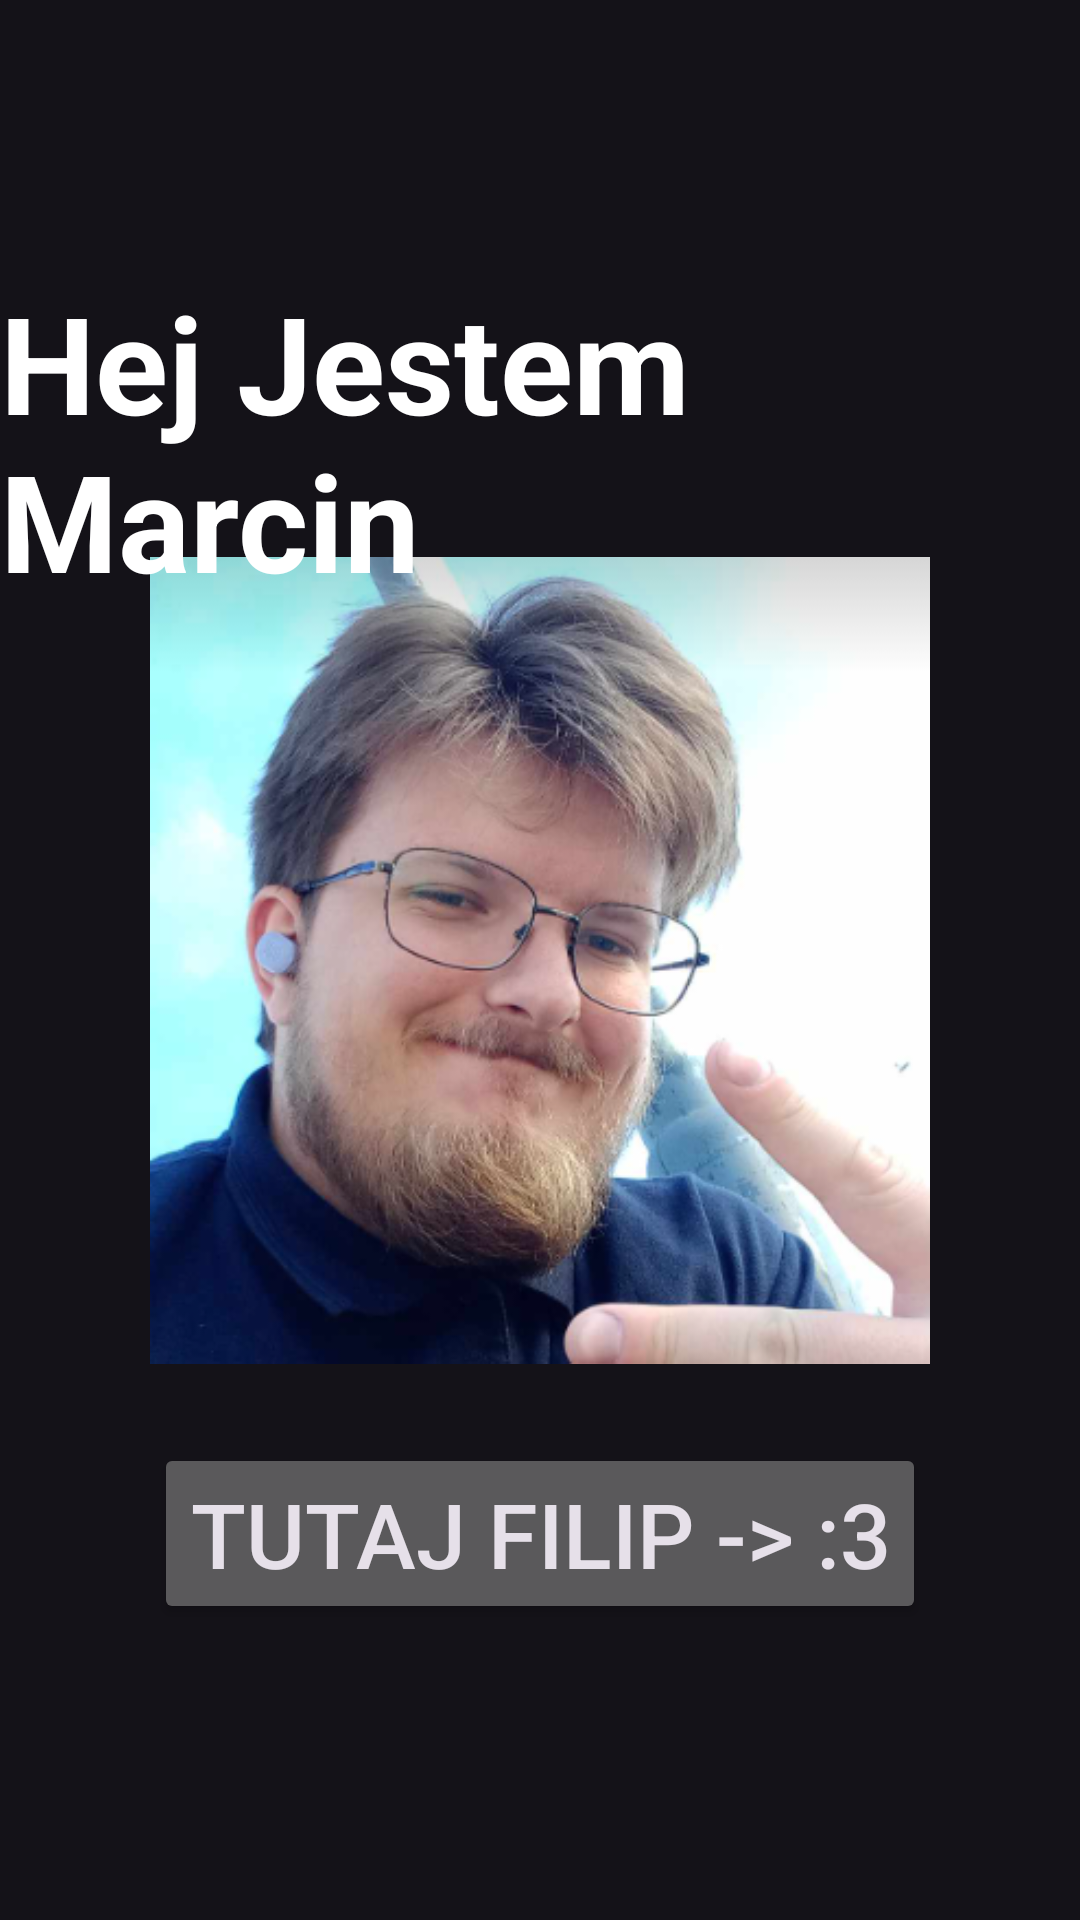

The Android layout XML behind this screen, and the referenced resources:
<!-- AndroidManifest.xml: application theme Theme.ZdejciaApp -->
<!-- res/layout/activity_2.xml -->
<?xml version="1.0" encoding="utf-8"?>
<androidx.constraintlayout.widget.ConstraintLayout xmlns:android="http://schemas.android.com/apk/res/android"
    xmlns:app="http://schemas.android.com/apk/res-auto"
    xmlns:tools="http://schemas.android.com/tools"
    android:layout_width="match_parent"
    android:layout_height="match_parent"
    android:background="@drawable/tlo_app"
    tools:context=".MainActivity">

    <ImageView
        android:id="@+id/imageChange"
        android:layout_width="260dp"
        android:layout_height="491dp"
        android:layout_marginStart="5dp"
        android:layout_marginTop="5dp"
        android:layout_marginEnd="5dp"
        android:layout_marginBottom="5dp"
        app:layout_constraintBottom_toBottomOf="parent"
        app:layout_constraintEnd_toEndOf="parent"
        app:layout_constraintStart_toStartOf="parent"
        app:layout_constraintTop_toTopOf="parent"
        app:srcCompat="@drawable/marcin1" />

    <TextView
        android:id="@+id/textView2"
        android:layout_width="wrap_content"
        android:layout_height="wrap_content"
        android:layout_marginTop="16dp"
        android:text="Hej Jestem Marcin"
        android:textColor="#FFFFFF"
        android:textSize="45sp"
        android:textStyle="bold"
        app:layout_constraintEnd_toEndOf="parent"
        app:layout_constraintHorizontal_bias="0.47"
        app:layout_constraintStart_toStartOf="parent"
        app:layout_constraintTop_toTopOf="@+id/imageChange" />

    <Button
        android:id="@+id/second_button"
        android:layout_width="wrap_content"
        android:layout_height="wrap_content"
        android:layout_marginTop="413dp"
        android:layout_marginBottom="31dp"
        android:text="Tutaj Filip -> :3"
        android:textSize="30sp"
        app:layout_constraintBottom_toBottomOf="@+id/imageChange"
        app:layout_constraintEnd_toEndOf="@+id/imageChange"
        app:layout_constraintStart_toStartOf="@+id/imageChange"
        app:layout_constraintTop_toTopOf="@+id/imageChange" />
</androidx.constraintlayout.widget.ConstraintLayout>
<!-- resources referenced by this layout -->
<resources>
  <!-- drawable marcin1: png bitmap (drawable, 247216 bytes) -->
  <style name="Theme.ZdejciaApp" parent="Base.Theme.ZdejciaApp" />
  <style name="Base.Theme.ZdejciaApp" parent="Theme.Material3.Dark.NoActionBar">
          
          
      </style>
</resources>
